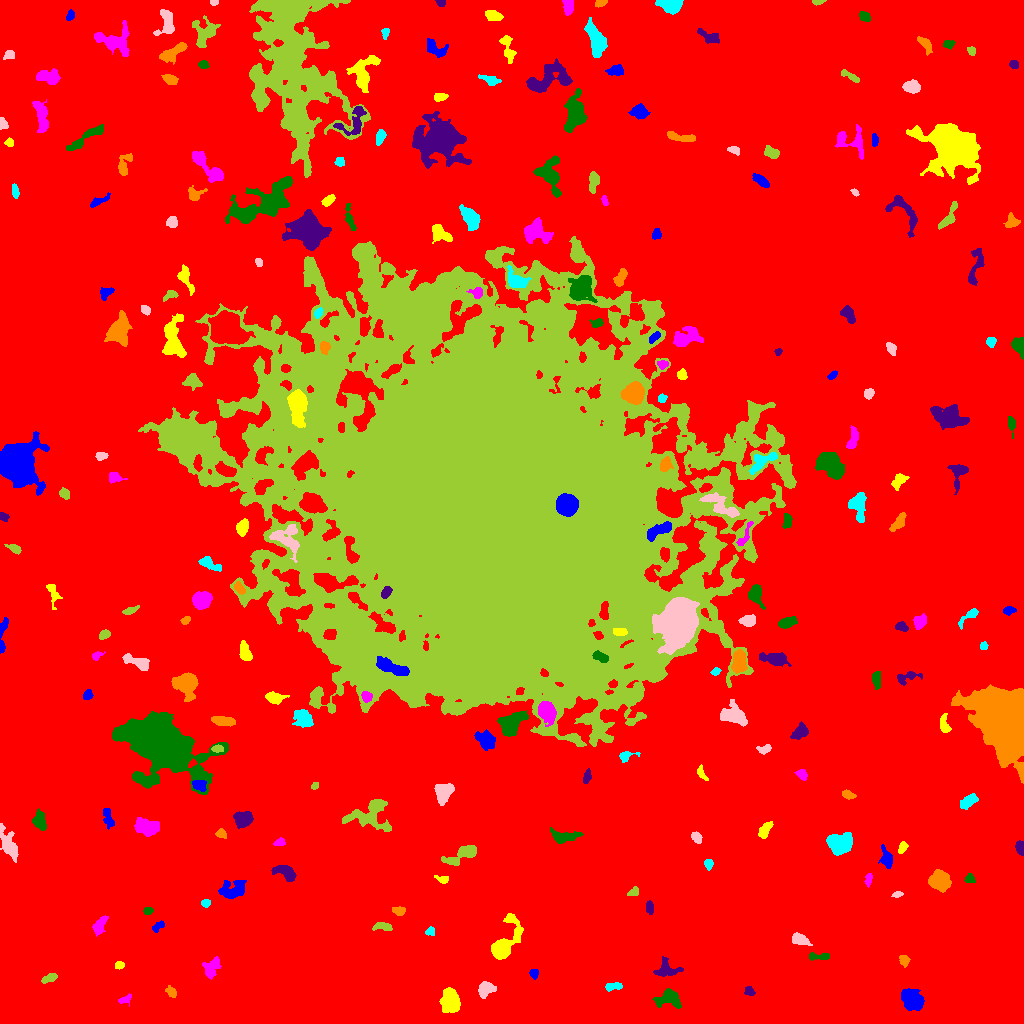

The data file committed next to this chart (first rows):
ID, X, Y, A, B, theta, total_flux, mu_max, mu_median, mu_mean, R_fwhm, R_e, R10, R90, x_start, x_end, y_start, y_end, area, greylevel
0, 509.4, 543.7, 308.6, 306.7, -1.17, 2594476, 15.0, 3.0, 3.216, 129.1, 243.6, 93.01, 392.8, 0, 1023, 0, 1023, 806671, 3.216
1, 912.5, 23.9, 5.521, 3.838, -0.7423, 3071, 23.0, 6.0, 7.295, 5.412, 5.726, 2.185, 9.525, 901, 924, 13, 35, 421, 14.29
2, 450.7, 20.97, 5.264, 4.147, -1.394, 3158, 21.0, 6.0, 7.591, 6.155, 5.726, 2.185, 9.474, 439, 460, 11, 36, 416, 14.59
3, 125, 24.2, 3.751, 1.342, 0.4916, 143.0, 5.0, 1.0, 1.538, 2.706, 2.523, 0.9772, 4.029, 118, 131, 17, 30, 93, 9.538
4, 669.2, 25.14, 6.367, 4.325, -0.01298, 1062, 8.0, 3.0, 3.208, 6.482, 5.528, 2.111, 8.849, 652, 681, 15, 35, 331, 10.21
5, 749.5, 32.51, 2.621, 1.983, -0.6656, 169.0, 4.0, 2.0, 1.943, 4.146, 2.877, 1.128, 4.478, 744, 755, 28, 37, 87, 9.943
6, 171.2, 31.65, 3.219, 2.142, -0.8087, 379.0, 7.0, 4.0, 3.752, 4.222, 3.385, 1.262, 5.078, 165, 176, 26, 38, 101, 9.752
7, 612, 36.75, 4.197, 1.642, 0.1112, 222.0, 6.0, 2.0, 1.82, 3.141, 2.877, 1.128, 4.754, 605, 622, 32, 41, 122, 9.82
8, 485.3, 34.06, 4.131, 3.442, 0.4983, 821.0, 8.0, 4.0, 3.783, 6.155, 4.618, 1.871, 7.136, 478, 496, 25, 42, 217, 10.78
9, 49.41, 45.35, 3.67, 1.803, 0.3993, 316.0, 6.0, 3.0, 2.612, 4.442, 3.29, 1.262, 5.109, 41, 57, 40, 50, 121, 10.61
10, 888.2, 43.8, 3.198, 2.142, 0.1851, 465.0, 8.0, 3.0, 3.577, 4.442, 3.338, 1.262, 5.293, 881, 895, 39, 49, 130, 11.58
11, 534.1, 50.14, 2.126, 1.941, -1.082, 144.0, 4.0, 2.0, 1.778, 3.742, 2.523, 0.9772, 4.068, 529, 538, 44, 54, 81, 9.778
12, 119.4, 58.08, 2.314, 1.747, 0.2565, 257.0, 8.0, 3.0, 3.62, 3.29, 2.585, 0.9772, 4.068, 115, 124, 54, 62, 71, 10.62
13, 211.2, 55.21, 5.59, 3.737, 1.064, 963.0, 8.0, 4.0, 3.852, 6.482, 5.293, 1.954, 8.019, 202, 221, 44, 67, 250, 9.852
14, 818.7, 66.88, 6.285, 1.774, -0.01593, 341.0, 5.0, 2.0, 2.583, 4.549, 3.656, 1.382, 5.614, 809, 829, 63, 71, 132, 10.58
15, 667.3, 54.08, 6.98, 4.447, -0.08289, 908.0, 9.0, 3.0, 3.314, 3.742, 5.47, 1.954, 8.5, 653, 683, 47, 67, 274, 9.314
16, 904.1, 63.36, 2.514, 2.149, -0.9799, 242.0, 6.0, 2.0, 2.327, 3.785, 2.932, 1.128, 4.618, 899, 910, 56, 68, 104, 10.33
17, 430.3, 91.98, 2.252, 2.164, 0.1069, 203.0, 6.0, 3.0, 2.707, 3.568, 2.821, 0.9772, 4.297, 425, 434, 88, 97, 75, 9.707
18, 800.2, 83.52, 4.75, 2.446, -0.3682, 692.0, 8.0, 3.5, 3.802, 5.382, 4.26, 1.693, 6.604, 792, 812, 78, 91, 182, 10.8
19, 382.5, 97.05, 4.952, 1.823, -0.1059, 227.0, 3.0, 2.0, 1.633, 5.202, 3.656, 1.493, 5.382, 372, 392, 93, 101, 139, 9.633
20, 688.8, 98.94, 2.672, 2.027, -1.35, 335.0, 7.0, 4.0, 3.681, 3.868, 2.985, 1.128, 4.618, 684, 693, 92, 105, 91, 10.68
21, 157.5, 97.0, 3.357, 1.74, 0.5688, 155.0, 3.0, 2.0, 1.598, 4.107, 3.038, 1.262, 4.652, 152, 164, 91, 103, 97, 9.598
22, 504.4, 80.69, 13, 5.253, 1.101, 2310, 10.0, 3.0, 3.708, 8.058, 7.269, 2.821, 11.82, 491, 523, 64, 110, 623, 10.71
23, 99.25, 98.67, 5.19, 2.278, 0.9905, 308.0, 5.0, 2.0, 1.613, 3.568, 4.068, 1.493, 6.408, 92, 108, 87, 108, 191, 9.613
24, 147.8, 112.8, 2.507, 1.667, 0.01747, 194.0, 5.0, 2.0, 2.732, 3.241, 2.523, 0.9772, 3.989, 143, 153, 109, 116, 71, 9.732
25, 649.4, 115.7, 3.329, 1.796, -1.465, 247.0, 4.0, 3.0, 2.495, 4.886, 3.141, 1.382, 4.754, 646, 653, 109, 123, 99, 10.49
26, 398.7, 112.7, 3.175, 2.052, -0.1303, 390.0, 8.0, 3.0, 3.645, 4.107, 3.241, 1.262, 5.046, 392, 405, 108, 117, 107, 10.64
27, 205.7, 120.3, 2.215, 1.917, 0.1157, 217.0, 6.0, 3.0, 3.056, 3.656, 2.646, 0.9772, 4.146, 201, 210, 116, 124, 71, 10.06
28, 898.1, 129.1, 2.314, 1.329, 0.2688, 116.0, 6.0, 1.0, 1.871, 2.459, 2.034, 0.7979, 3.568, 891, 903, 126, 132, 62, 9.871
29, 633.5, 131.6, 2.753, 1.722, 0.4439, 251.0, 7.0, 2.0, 2.885, 3.141, 2.646, 0.9772, 4.297, 627, 638, 128, 137, 87, 10.89
30, 310, 142.6, 6.789, 2.272, -1.243, 488.0, 5.0, 2.0, 2.113, 5.614, 4.406, 1.693, 6.864, 305, 319, 131, 156, 231, 10.11
31, 233.2, 133.5, 6.802, 4.163, 0.3613, 1513, 9.0, 3.0, 4.045, 6.817, 5.863, 2.394, 9.373, 218, 246, 125, 143, 374, 11.05
32, 442.8, 144.1, 3.433, 1.88, -0.2096, 384.0, 9.0, 4.0, 4.315, 3.568, 2.985, 1.128, 4.652, 434, 448, 140, 148, 89, 10.31
33, 868.4, 143.8, 3.309, 1.598, 1.363, 197.0, 5.0, 2.0, 2.318, 3.385, 2.821, 0.9772, 4.37, 864, 872, 136, 150, 85, 11.32
34, 970.1, 144.7, 2.453, 1.95, -0.8799, 132.0, 4.0, 1.0, 1.535, 3.568, 2.646, 0.9772, 4.26, 964, 975, 141, 150, 86, 9.535
35, 285.8, 150.7, 6.175, 3.048, -0.5128, 750.0, 7.0, 3.0, 2.896, 5.171, 4.951, 1.871, 7.797, 271, 296, 142, 158, 259, 10.9
36, 939.8, 143.3, 4.576, 4.111, -0.3868, 2787, 18.0, 6.0, 7.277, 6.747, 5.47, 2.257, 8.849, 928, 951, 131, 154, 383, 14.28
37, 708.5, 159.7, 2.348, 1.929, -1.341, 179.0, 4.0, 2.0, 2.081, 4.146, 2.821, 1.128, 4.222, 704, 713, 153, 164, 86, 10.08
38, 8.13, 180.1, 9.524, 2.914, -1.122, 1409, 12.0, 3.0, 3.767, 5.171, 5.47, 1.954, 9.236, 0, 18, 161, 200, 374, 10.77
39, 463.3, 169.4, 9.473, 2.954, 0.4382, 1465, 13.0, 3.0, 4.104, 4.72, 5.262, 1.954, 8.974, 441, 476, 158, 178, 357, 11.1
40, 800.8, 164, 2.924, 1.746, -0.2886, 196.0, 5.0, 2.0, 2.0, 3.29, 2.877, 1.128, 4.478, 794, 807, 160, 168, 98, 10.0
41, 886.3, 164.7, 4.734, 2.644, -1.315, 602.0, 7.0, 2.0, 2.995, 4.549, 3.949, 1.596, 6.723, 878, 892, 155, 179, 201, 9.995
42, 902.5, 176.2, 2.903, 1.924, 1.198, 340.0, 8.0, 4.0, 3.617, 3.909, 2.985, 1.128, 4.618, 898, 908, 170, 182, 94, 12.62
43, 280.2, 181.4, 2.407, 1.631, 0.1964, 124.0, 4.0, 1.0, 1.512, 3.523, 2.394, 0.9772, 3.827, 273, 285, 178, 186, 82, 9.512
44, 562.5, 186.8, 7.481, 2.967, -0.004697, 940.0, 10.0, 3.0, 3.418, 4.72, 4.787, 1.784, 8.058, 550, 583, 180, 196, 275, 10.42
45, 1020, 175.5, 3.482, 2.159, -1.324, 261.0, 4.0, 2.0, 2.33, 5.202, 3.385, 1.382, 5.171, 1015, 1023, 168, 183, 112, 9.33
46, 220.6, 189.5, 2.251, 1.855, -0.4623, 152.0, 5.0, 1.0, 1.689, 2.821, 2.459, 0.9772, 4.222, 215, 226, 185, 195, 90, 9.689
47, 838.2, 179.7, 6.151, 4.899, 0.1538, 2200, 12.0, 4.0, 4.691, 6.531, 6.308, 2.394, 10.45, 826, 852, 168, 191, 469, 11.69
48, 696.3, 186.3, 2.79, 2, -0.8896, 344.0, 7.0, 3.0, 3.215, 3.827, 3.038, 1.128, 4.754, 691, 702, 180, 192, 107, 11.21
49, 370.4, 208.9, 11.01, 8.095, 0.183, 3370, 14.0, 4.0, 4.842, 7.114, 8.176, 3.038, 13.13, 342, 391, 192, 224, 696, 10.84
50, 510.4, 182, 9.578, 2.947, 1.037, 477.0, 11.0, 2.0, 2.338, 1.596, 4.334, 1.262, 6.956, 501, 523, 166, 199, 204, 11.34
51, 107.9, 205.1, 5.415, 2.16, -1.342, 411.0, 5.0, 2.0, 2.506, 5.046, 4.184, 1.596, 6.283, 103, 114, 194, 215, 164, 9.506
52, 765.4, 193.9, 5.196, 2.257, 1, 407.0, 6.0, 2.0, 2.437, 5.046, 3.949, 1.493, 6.05, 758, 773, 185, 202, 167, 10.44
53, 145.6, 196.3, 5.75, 3.619, -0.2204, 1488, 10.0, 4.0, 4.122, 6.482, 5.614, 2.185, 9.184, 134, 159, 187, 206, 361, 11.12
54, 39.73, 202.1, 4.246, 2.616, -1.302, 920.0, 10.0, 4.0, 4.319, 5.528, 4.184, 1.693, 6.507, 32, 46, 193, 215, 213, 12.32
55, 243.3, 204.4, 4.152, 3.567, 0.2269, 934.0, 8.0, 3.5, 3.459, 6.555, 4.886, 1.954, 7.527, 233, 253, 195, 212, 270, 11.46
56, 847.9, 228.4, 2.821, 1.79, -0.3724, 160.0, 5.0, 1.0, 1.553, 2.706, 2.646, 0.9772, 4.514, 842, 856, 224, 234, 103, 9.553
57, 967.5, 221.9, 5.193, 2.573, 0.5873, 415.0, 4.0, 2.0, 2.128, 6.628, 4.514, 1.784, 6.84, 960, 978, 214, 230, 195, 10.13
58, 443.2, 231.3, 4.217, 3.841, 1.204, 2429, 21.0, 7.0, 7.835, 5.352, 4.886, 1.954, 8.038, 434, 454, 218, 240, 310, 16.84
59, 314.7, 237.6, 2.061, 1.589, 0.8782, 116.0, 4.0, 2.0, 2.189, 3.432, 2.394, 0.7979, 3.568, 311, 318, 234, 241, 53, 10.19
... 200 more rows
